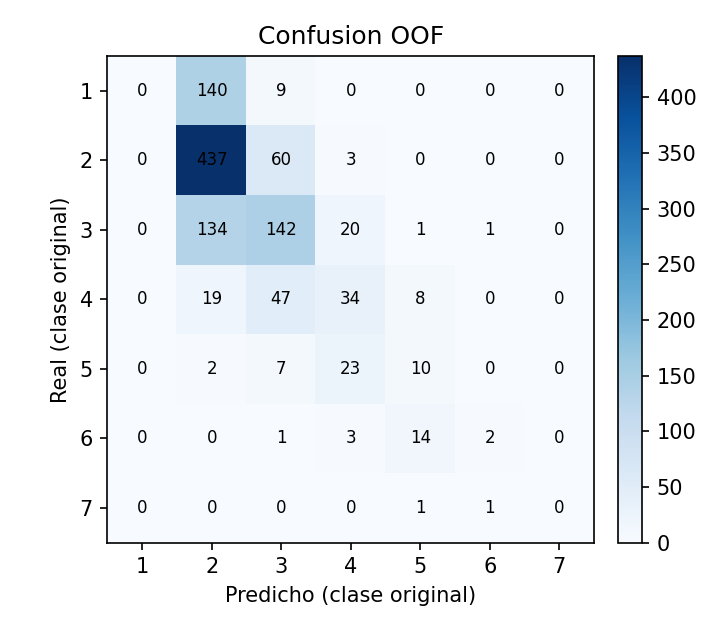

The data file committed next to this chart (first rows):
real, 1, 2, 3, 4, 5, 6, 7
1, 0, 140, 9, 0, 0, 0, 0
2, 0, 437, 60, 3, 0, 0, 0
3, 0, 134, 142, 20, 1, 1, 0
4, 0, 19, 47, 34, 8, 0, 0
5, 0, 2, 7, 23, 10, 0, 0
6, 0, 0, 1, 3, 14, 2, 0
7, 0, 0, 0, 0, 1, 1, 0
